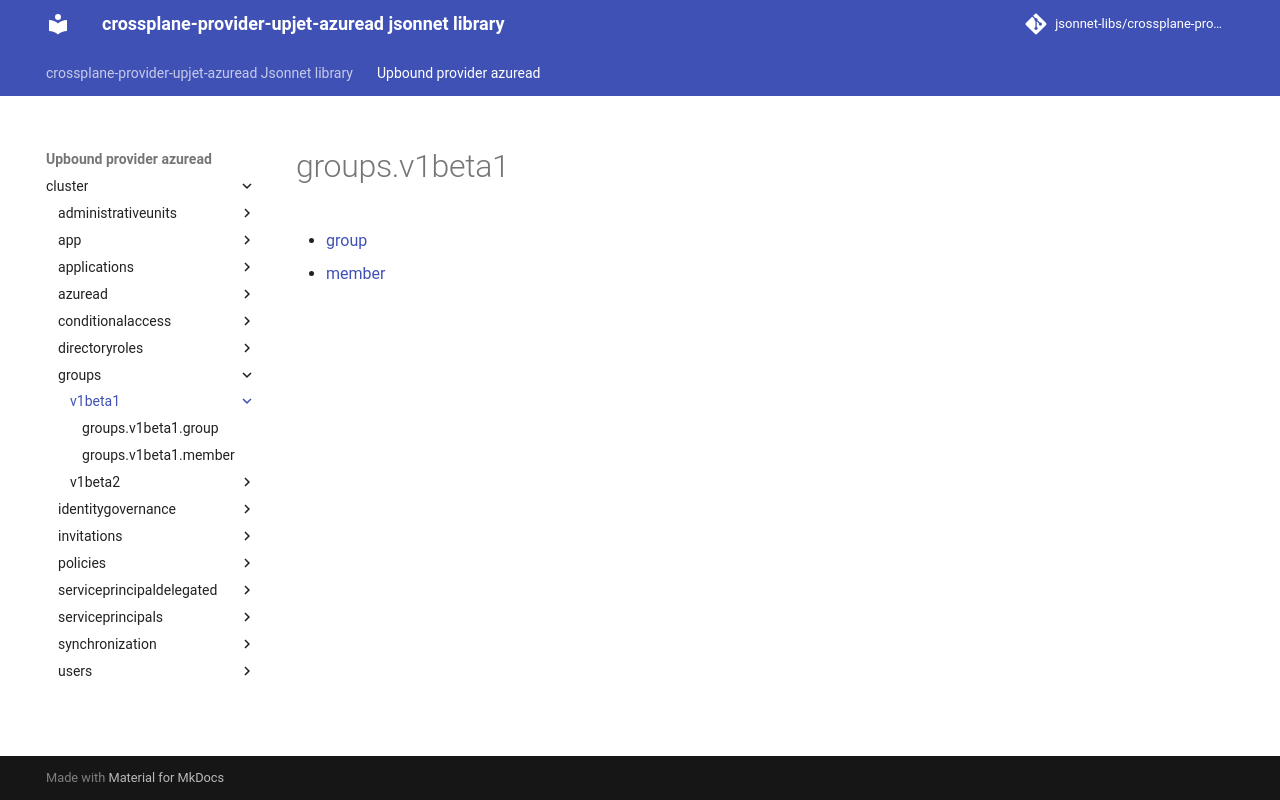

repository: jsonnet-libs/crossplane-provider-upjet-azuread-libsonnet · page: upbound-provider-azuread/cluster/groups/v1beta1/index.html · generator: mkdocs

---
permalink: /upbound-provider-azuread/cluster/groups/v1beta1/
---

# groups.v1beta1



* [group](group.md)
* [member](member.md)
